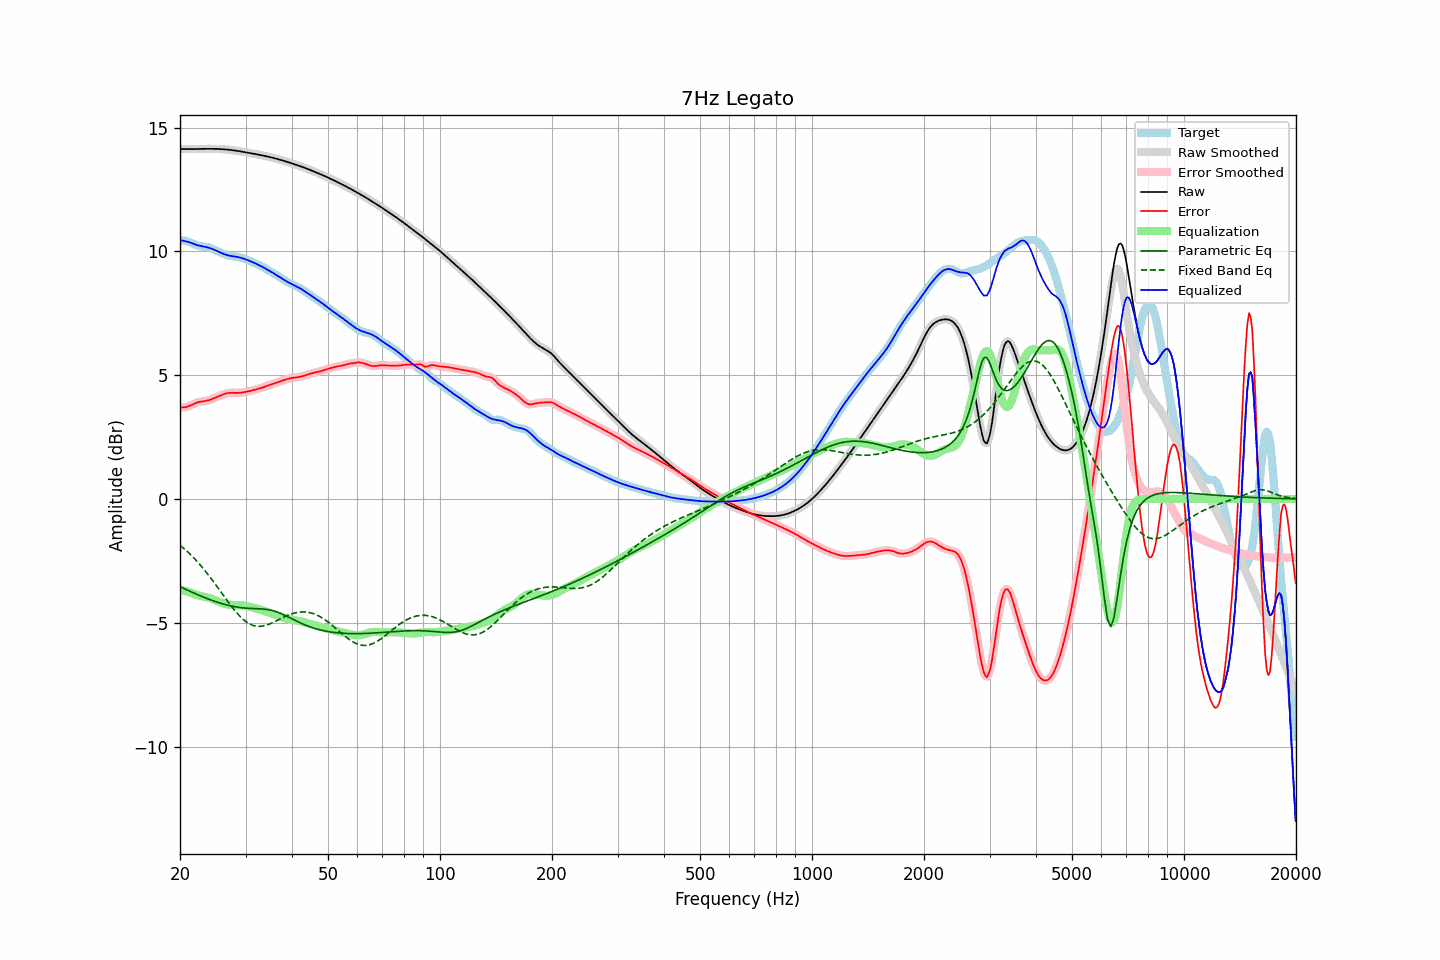

The file beside this chart, header and first rows:
frequency, raw, error, smoothed, error_smoothed, equalization, parametric_eq, fixed_band_eq, equalized_raw, equalized_smoothed, target
20.00, 14.13, 3.70, 14.13, 3.70, -3.68, -3.54, -1.87, 10.45, 10.45, 10.43
20.20, 14.13, 3.70, 14.13, 3.69, -3.69, -3.58, -1.92, 10.44, 10.44, 10.44
20.40, 14.13, 3.70, 14.13, 3.70, -3.70, -3.61, -1.98, 10.43, 10.43, 10.44
20.61, 14.13, 3.70, 14.13, 3.70, -3.72, -3.64, -2.04, 10.41, 10.41, 10.43
20.81, 14.13, 3.72, 14.13, 3.72, -3.73, -3.67, -2.09, 10.40, 10.40, 10.42
21.02, 14.13, 3.74, 14.13, 3.74, -3.75, -3.70, -2.15, 10.38, 10.38, 10.39
21.23, 14.13, 3.76, 14.13, 3.76, -3.77, -3.73, -2.21, 10.36, 10.36, 10.37
21.44, 14.13, 3.79, 14.13, 3.79, -3.79, -3.76, -2.28, 10.34, 10.34, 10.34
21.66, 14.13, 3.82, 14.13, 3.82, -3.82, -3.78, -2.34, 10.31, 10.31, 10.31
21.87, 14.13, 3.85, 14.13, 3.85, -3.84, -3.81, -2.41, 10.29, 10.29, 10.28
22.09, 14.13, 3.88, 14.13, 3.88, -3.87, -3.84, -2.48, 10.26, 10.26, 10.26
22.31, 14.14, 3.90, 14.14, 3.90, -3.89, -3.87, -2.55, 10.24, 10.24, 10.24
22.54, 14.14, 3.92, 14.14, 3.92, -3.91, -3.90, -2.62, 10.23, 10.23, 10.22
22.76, 14.14, 3.93, 14.14, 3.93, -3.93, -3.92, -2.70, 10.21, 10.21, 10.21
22.99, 14.14, 3.94, 14.14, 3.94, -3.94, -3.95, -2.77, 10.20, 10.20, 10.20
23.22, 14.14, 3.95, 14.14, 3.95, -3.95, -3.98, -2.85, 10.19, 10.19, 10.19
23.45, 14.14, 3.96, 14.14, 3.96, -3.97, -4.00, -2.93, 10.18, 10.18, 10.18
23.69, 14.14, 3.97, 14.14, 3.97, -3.98, -4.03, -3.02, 10.16, 10.16, 10.17
23.92, 14.14, 3.99, 14.14, 3.99, -4.00, -4.05, -3.10, 10.14, 10.14, 10.15
24.16, 14.14, 4.01, 14.14, 4.01, -4.02, -4.08, -3.18, 10.12, 10.12, 10.13
24.40, 14.14, 4.04, 14.14, 4.04, -4.04, -4.10, -3.27, 10.10, 10.10, 10.10
24.65, 14.14, 4.07, 14.14, 4.07, -4.07, -4.12, -3.36, 10.07, 10.07, 10.07
24.89, 14.14, 4.10, 14.14, 4.10, -4.09, -4.15, -3.44, 10.05, 10.05, 10.04
25.14, 14.14, 4.12, 14.14, 4.12, -4.12, -4.17, -3.53, 10.02, 10.02, 10.01
25.39, 14.13, 4.15, 14.13, 4.15, -4.15, -4.19, -3.62, 9.99, 9.99, 9.99
25.65, 14.13, 4.17, 14.13, 4.17, -4.18, -4.21, -3.71, 9.96, 9.96, 9.96
25.91, 14.13, 4.20, 14.13, 4.20, -4.20, -4.23, -3.81, 9.93, 9.93, 9.93
26.16, 14.12, 4.22, 14.12, 4.22, -4.22, -4.25, -3.90, 9.90, 9.90, 9.90
26.43, 14.12, 4.24, 14.12, 4.24, -4.24, -4.27, -3.99, 9.88, 9.88, 9.87
26.69, 14.11, 4.26, 14.11, 4.26, -4.26, -4.28, -4.08, 9.85, 9.85, 9.85
26.96, 14.11, 4.28, 14.11, 4.28, -4.27, -4.30, -4.17, 9.84, 9.84, 9.83
27.23, 14.10, 4.28, 14.10, 4.28, -4.28, -4.31, -4.25, 9.82, 9.82, 9.82
27.50, 14.09, 4.29, 14.09, 4.29, -4.28, -4.33, -4.34, 9.81, 9.81, 9.80
27.77, 14.08, 4.28, 14.08, 4.28, -4.28, -4.34, -4.42, 9.80, 9.80, 9.80
28.05, 14.07, 4.28, 14.07, 4.28, -4.28, -4.35, -4.50, 9.79, 9.79, 9.79
28.33, 14.07, 4.28, 14.07, 4.28, -4.29, -4.36, -4.58, 9.78, 9.78, 9.79
28.62, 14.06, 4.28, 14.06, 4.28, -4.29, -4.38, -4.65, 9.77, 9.77, 9.77
28.90, 14.04, 4.29, 14.04, 4.29, -4.29, -4.38, -4.72, 9.75, 9.75, 9.76
29.19, 14.03, 4.29, 14.03, 4.29, -4.30, -4.39, -4.79, 9.74, 9.74, 9.74
29.48, 14.02, 4.30, 14.02, 4.30, -4.30, -4.40, -4.85, 9.72, 9.72, 9.72
29.78, 14.01, 4.31, 14.01, 4.31, -4.31, -4.41, -4.91, 9.70, 9.70, 9.70
30.08, 14.00, 4.33, 14.00, 4.33, -4.32, -4.41, -4.95, 9.67, 9.67, 9.67
30.38, 13.99, 4.34, 13.99, 4.34, -4.34, -4.42, -5.00, 9.65, 9.65, 9.65
30.68, 13.98, 4.35, 13.98, 4.35, -4.35, -4.42, -5.04, 9.62, 9.62, 9.62
30.99, 13.96, 4.37, 13.96, 4.37, -4.37, -4.42, -5.07, 9.60, 9.60, 9.60
31.30, 13.95, 4.38, 13.95, 4.38, -4.38, -4.43, -5.10, 9.57, 9.57, 9.57
31.61, 13.94, 4.40, 13.94, 4.40, -4.40, -4.43, -5.12, 9.54, 9.54, 9.54
31.93, 13.93, 4.42, 13.93, 4.42, -4.42, -4.43, -5.13, 9.51, 9.51, 9.51
32.24, 13.92, 4.44, 13.92, 4.44, -4.43, -4.43, -5.15, 9.48, 9.48, 9.48
32.57, 13.90, 4.45, 13.90, 4.45, -4.45, -4.44, -5.15, 9.45, 9.45, 9.45
32.89, 13.89, 4.47, 13.89, 4.47, -4.47, -4.44, -5.15, 9.42, 9.42, 9.42
33.22, 13.88, 4.49, 13.88, 4.49, -4.49, -4.44, -5.14, 9.38, 9.38, 9.38
33.55, 13.86, 4.51, 13.86, 4.51, -4.52, -4.45, -5.13, 9.35, 9.35, 9.35
33.89, 13.85, 4.54, 13.85, 4.54, -4.54, -4.46, -5.11, 9.31, 9.31, 9.31
34.23, 13.84, 4.56, 13.84, 4.56, -4.56, -4.46, -5.09, 9.27, 9.27, 9.27
34.57, 13.82, 4.59, 13.82, 4.59, -4.58, -4.48, -5.07, 9.24, 9.24, 9.23
34.92, 13.81, 4.61, 13.81, 4.61, -4.61, -4.49, -5.05, 9.20, 9.20, 9.20
35.27, 13.79, 4.63, 13.79, 4.63, -4.63, -4.50, -5.02, 9.16, 9.16, 9.16
35.62, 13.77, 4.65, 13.77, 4.65, -4.65, -4.52, -4.99, 9.12, 9.12, 9.12
35.97, 13.76, 4.67, 13.76, 4.67, -4.67, -4.54, -4.96, 9.08, 9.08, 9.08
... 635 more rows
